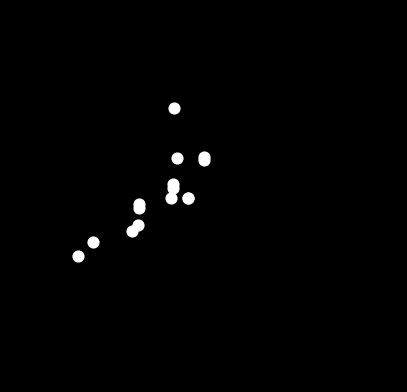

The script that saved this image:

import numpy as np
import matplotlib.pyplot as plt
import matplotlib.animation as animation

# ---- Body Model: 15 Points ----
# Indices:      Names:
# 0             Head
# 1,2           Shoulders (L,R)
# 3,4           Elbows (L,R)
# 5,6           Wrists (L,R)
# 7             spine/hip center
# 8,9           Hips (L,R)
# 10,11         Knees (L,R)
# 12,13         Ankles (L,R)
# 14            Sternum (chest, above hip center)

# BODY SKELETON: approximate 2D graph.
# The skeleton is defined so when upright it's in a "sad" weak stance
# and when rolling, all 15 points roll as a loose chain.

# Simulated with forward roll (somersault).

# Key parameters
n_points = 15
frames = 64  # One roll cycle
fps = 30

# Stick figure model: lengths in arbitrary units
L_head = 0.32
L_neck = 0.18
L_torso = 0.53
L_pelvis = 0.26
L_upper_arm = 0.28
L_forearm = 0.26
L_upper_leg = 0.41
L_lower_leg = 0.36

# Neutral pose (upright, slightly stooped posture)
def neutral_pose():
    # y-axis up
    y0 = 0
    x0 = 0
    # Hip center (spine base)
    p7 = np.array([x0, y0])
    # Sternum: up from hip
    p14 = p7 + np.array([0, L_torso])
    # Head: up from sternum + neck + half head height
    head_ctr = p14 + np.array([0, L_neck + L_head/2])
    # Shoulders: out from sternum
    sh_offset = 0.18
    p1 = p14 + np.array([-sh_offset, 0.01])
    p2 = p14 + np.array([sh_offset, 0.01])
    # Elbows: forward/down from shoulders
    p3 = p1 + np.array([-0.07, -L_upper_arm])
    p4 = p2 + np.array([0.07, -L_upper_arm])
    # Wrists: further out and down from elbows
    p5 = p3 + np.array([-0.09, -L_forearm])
    p6 = p4 + np.array([0.09, -L_forearm])
    # Hips: out from hip center
    hip_offset = 0.12
    p8 = p7 + np.array([-hip_offset, 0])
    p9 = p7 + np.array([hip_offset, 0])
    # Knees: down from hips + slight inward
    p10 = p8 + np.array([0.02, -L_upper_leg])
    p11 = p9 + np.array([-0.02, -L_upper_leg])
    # Ankles: down from knees + slight inward
    p12 = p10 + np.array([0.03, -L_lower_leg])
    p13 = p11 + np.array([-0.03, -L_lower_leg])
    # Head as a point
    p0 = head_ctr
    pts = np.stack([p0, p1, p2, p3, p4, p5, p6,
                    p7, p8, p9, p10, p11, p12, p13, p14])
    return pts

# Forward Roll Trajectory
def roll_pose(t, sad_angle=20, sad_head_dip=8):
    """
    t: phase in [0,1)
    sad_angle: deg, how stooped/curved (for 'sad' style)
    sad_head_dip: deg, extra downward head orientation (sad look)
    Returns array (15,2) of xy
    """
    # Rotate the whole stick figure about the hand/shoulders
    theta = 2*np.pi * t
    neutral = neutral_pose()
    center = neutral[14]  # Use sternum as local 'center' of rotation
    
    # Curvature: For 'sad' and for 'rolling', we add more curl as subject is upside down
    # from upright (theta=0), min curve, to max at upside-down
    curvature = np.deg2rad(sad_angle) + 0.50*np.abs(np.sin(theta))  # more curve upside-down
    
    # Forward position: move horizontally as roll progresses, as in a real forward roll
    x_disp = 0.5 * np.sin(theta)
    y_disp = 0.1 * np.cos(theta)

    # Animation: Apply curve along body
    pts = np.zeros_like(neutral)
    # Chain model: pelvis to head
    chain_lengths = [
        0,         # head: start at neck
        L_neck,    # neck (sternum to head base)
        L_torso,   # torso (spine)
    ]
    # For simplicity, build a "spine curve" with head, sternum, and hip, happy-sad forward curl
    n_spine = 5
    spine = []
    for i in range(n_spine):
        frac = i / (n_spine-1)
        angle = curvature * (frac-0.1)  # more curve at top
        r = L_torso * frac
        p = center + np.array([r*np.sin(angle), r*np.cos(angle)])
        spine.append(p)
    spine = np.array(spine)
    # Place the major points
    p14 = spine[2]    # sternum
    p7  = spine[0]    # hip
    p0  = spine[-1]   # head

    # Shoulders: sternum +/- outwards, rotated and slightly slouched
    sh_angle = curvature*0.2
    sh_offset = 0.18
    sh_vec = np.array([[np.cos(sh_angle), -np.sin(sh_angle)],
                       [np.cos(-sh_angle), -np.sin(-sh_angle)]])
    p1 = p14 + sh_offset*sh_vec[0]  # left
    p2 = p14 + sh_offset*sh_vec[1]  # right

    # Elbows: down/forward from shoulder, bent (sad: arms more down)
    elb_angle = -curvature*0.7 - 0.6
    elb_off = np.array([np.sin(elb_angle), -np.cos(elb_angle)]) * L_upper_arm
    p3 = p1 + elb_off
    p4 = p2 + elb_off
    # Wrists: further in that direction
    wr_angle = elb_angle - 0.2
    wr_off = np.array([np.sin(wr_angle), -np.cos(wr_angle)]) * L_forearm
    p5 = p3 + wr_off
    p6 = p4 + wr_off

    # Hips: from hip center out to sides, more knees together (sad)
    hip_offset = 0.11
    hip_vec = np.array([[np.cos(0.0), -np.sin(0.0)],
                        [np.cos(0.0),  np.sin(0.0)]])
    p8 = p7 + hip_offset*hip_vec[0]
    p9 = p7 + hip_offset*hip_vec[1]
    # Knees: forward/down, inward
    knee_angle = -curvature*0.7 - 0.8
    knee_off = np.array([np.sin(knee_angle), -np.cos(knee_angle)]) * L_upper_leg
    p10 = p8 + 0.02 + knee_off
    p11 = p9 - 0.02 + knee_off
    # Ankles: down/inward
    ankle_angle = knee_angle - 0.13
    ankle_off = np.array([np.sin(ankle_angle), -np.cos(ankle_angle)]) * L_lower_leg
    p12 = p10 + 0.03 + ankle_off
    p13 = p11 - 0.03 + ankle_off

    # Slightly tip head downward (sad expression)
    sad_head_theta = -np.deg2rad(sad_head_dip)
    p0 = p14 + np.array([0, L_neck]) \
         + np.array([np.sin(sad_head_theta), np.cos(sad_head_theta)]) * (L_head/2)

    # Stack them up (head, shoulders, elbows, wrists, hip, etc)
    pts[0] = p0
    pts[1] = p1
    pts[2] = p2
    pts[3] = p3
    pts[4] = p4
    pts[5] = p5
    pts[6] = p6
    pts[7] = p7
    pts[8] = p8
    pts[9] = p9
    pts[10] = p10
    pts[11] = p11
    pts[12] = p12
    pts[13] = p13
    pts[14] = p14

    # Rotate whole body for rolling
    # Pivot about shoulder midpoint
    shoulder_mid = 0.5*(p1+p2)
    R = np.array([[np.cos(theta), -np.sin(theta)],
                  [np.sin(theta),  np.cos(theta)]])
    pts_centered = pts - shoulder_mid
    pts_rot = pts_centered @ R.T
    # Move cyclically forward as the rolling progresses
    pts_disp = pts_rot + np.array([x_disp, 1.4 + y_disp])

    # Add subtle offsets/perturbations to simulate soft joints (biomechanical plausibility/movement)
    # (optional, for style; can be omitted)
    # For 'sad', animate wrists droop downward and head droops more at the bottom
    droop = 0.14*np.sin(theta + 0.8)
    pts[5] = pts[5] + np.array([0, -droop])
    pts[6] = pts[6] + np.array([0, -droop])
    # head lower when upside down (sad head droop)
    if np.abs(np.sin(theta)) > 0.9:
        pts[0] = pts[0] + np.array([0, -0.04])

    return pts_disp

# ----- Animation -----
fig, ax = plt.subplots(figsize=(5,8))
plt.style.use('dark_background')
ax.set_facecolor('black')
ax.set_xlim(-1.3,1.3)
ax.set_ylim(0,2.5)
ax.set_aspect('equal')
ax.axis('off')

# Scatter plot for the 15 points
scat = ax.scatter(np.zeros(n_points), np.zeros(n_points), s=60, c='white')

# Animation update function
def animate(i):
    t = (i % frames) / frames
    pts = roll_pose(t)
    scat.set_offsets(pts)
    return scat,

ani = animation.FuncAnimation(
    fig, animate, frames=frames, interval=1000/fps, blit=True
)

plt.show()
